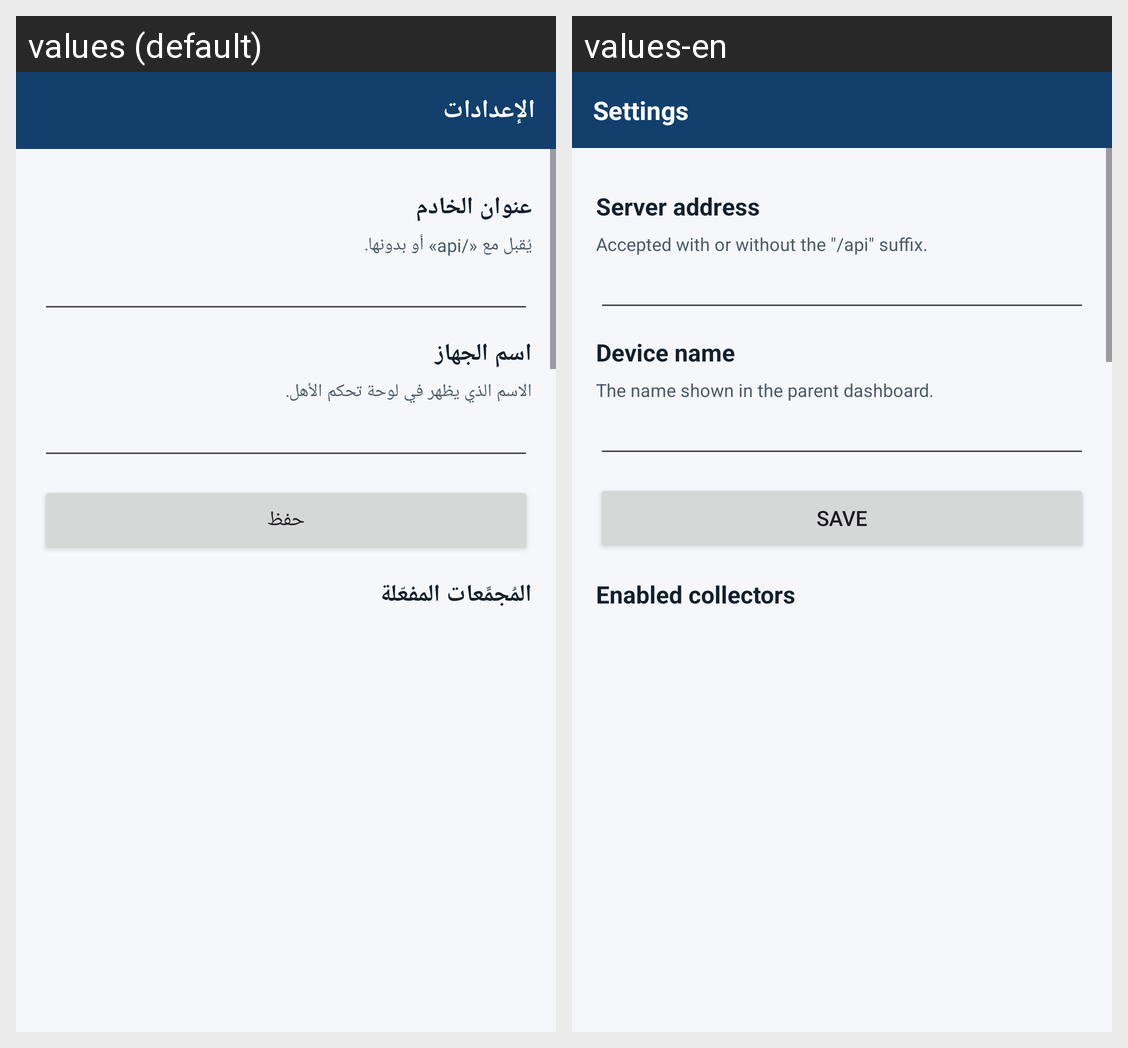

Locale-by-locale string values for the Android screen shown in this grid:
Android screen res/layout/activity_settings.xml rendered under 2 locales, left to right: values (default), values-en. Device: Nexus 5 (rendered at 1080×1920; each locale shown at half size, 540×960, under a caption strip naming it); theme Theme.Guardian.
Strings drawn on this screen, with the default value and each locale's value (text and hints the layout hard-codes, and strings that could not be matched under every locale, appear in the picture but are not listed):

settings_title
  values: الإعدادات
  values-en: Settings

settings_server_url
  values: عنوان الخادم
  values-en: Server address

settings_server_url_desc
  values: يُقبل مع «/api» أو بدونها.
  values-en: Accepted with or without the "/api" suffix.

settings_device_name
  values: اسم الجهاز
  values-en: Device name

settings_device_name_desc
  values: الاسم الذي يظهر في لوحة تحكم الأهل.
  values-en: The name shown in the parent dashboard.

settings_save
  values: حفظ
  values-en: Save

section_collectors
  values: المُجمِّعات المفعّلة
  values-en: Enabled collectors
